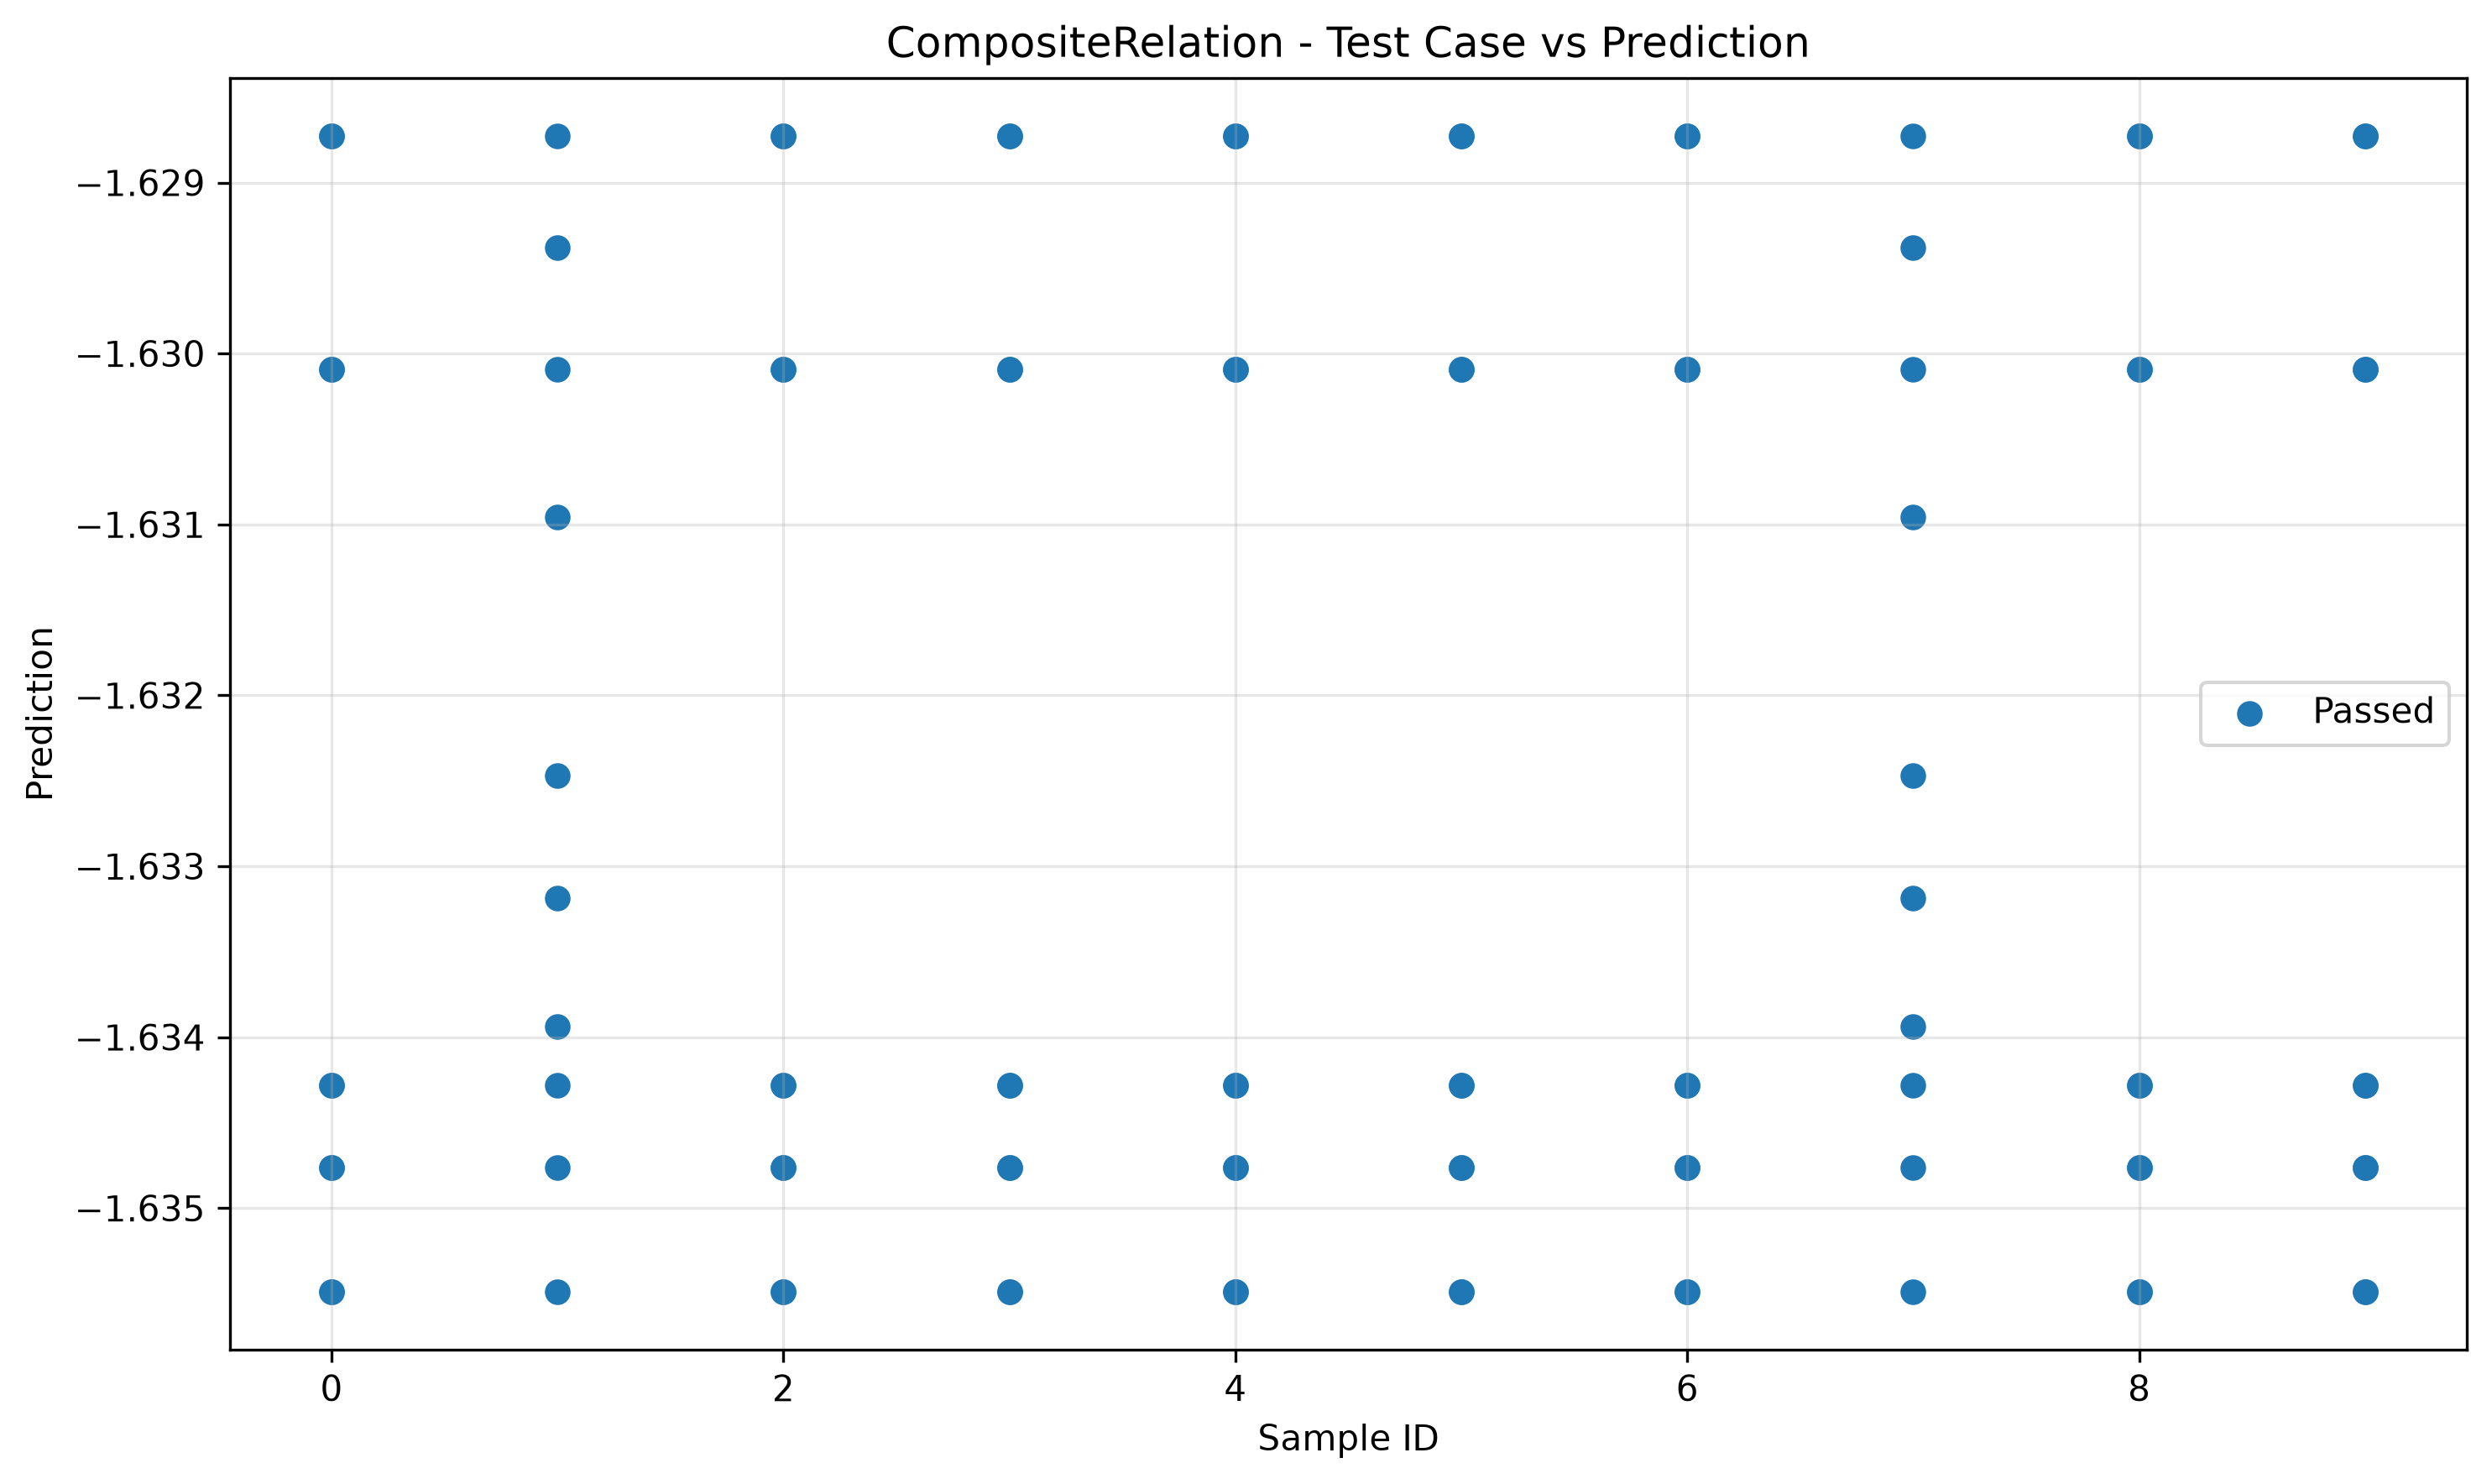

Source data for this figure (header and first rows):
sample_id, transformed, passed
0, -1.635, True
7, -1.634, True
8, -1.635, True
5, -1.635, True
8, -1.635, True
9, -1.635, True
4, -1.635, True
0, -1.635, True
1, -1.635, True
9, -1.635, True
2, -1.635, True
3, -1.635, True
6, -1.635, True
2, -1.635, True
3, -1.635, True
6, -1.635, True
5, -1.635, True
7, -1.635, True
4, -1.635, True
1, -1.634, True
7, -1.633, True
5, -1.634, True
4, -1.634, True
2, -1.634, True
7, -1.634, True
0, -1.634, True
3, -1.634, True
1, -1.634, True
8, -1.634, True
6, -1.634, True
9, -1.634, True
8, -1.634, True
0, -1.634, True
3, -1.634, True
6, -1.634, True
4, -1.634, True
1, -1.633, True
5, -1.634, True
9, -1.634, True
2, -1.634, True
6, -1.63, True
7, -1.63, True
2, -1.63, True
2, -1.63, True
3, -1.63, True
1, -1.629, True
9, -1.63, True
4, -1.63, True
0, -1.63, True
5, -1.63, True
3, -1.63, True
0, -1.63, True
1, -1.63, True
6, -1.63, True
8, -1.63, True
9, -1.63, True
4, -1.63, True
5, -1.63, True
7, -1.629, True
8, -1.63, True
... 40 more rows
